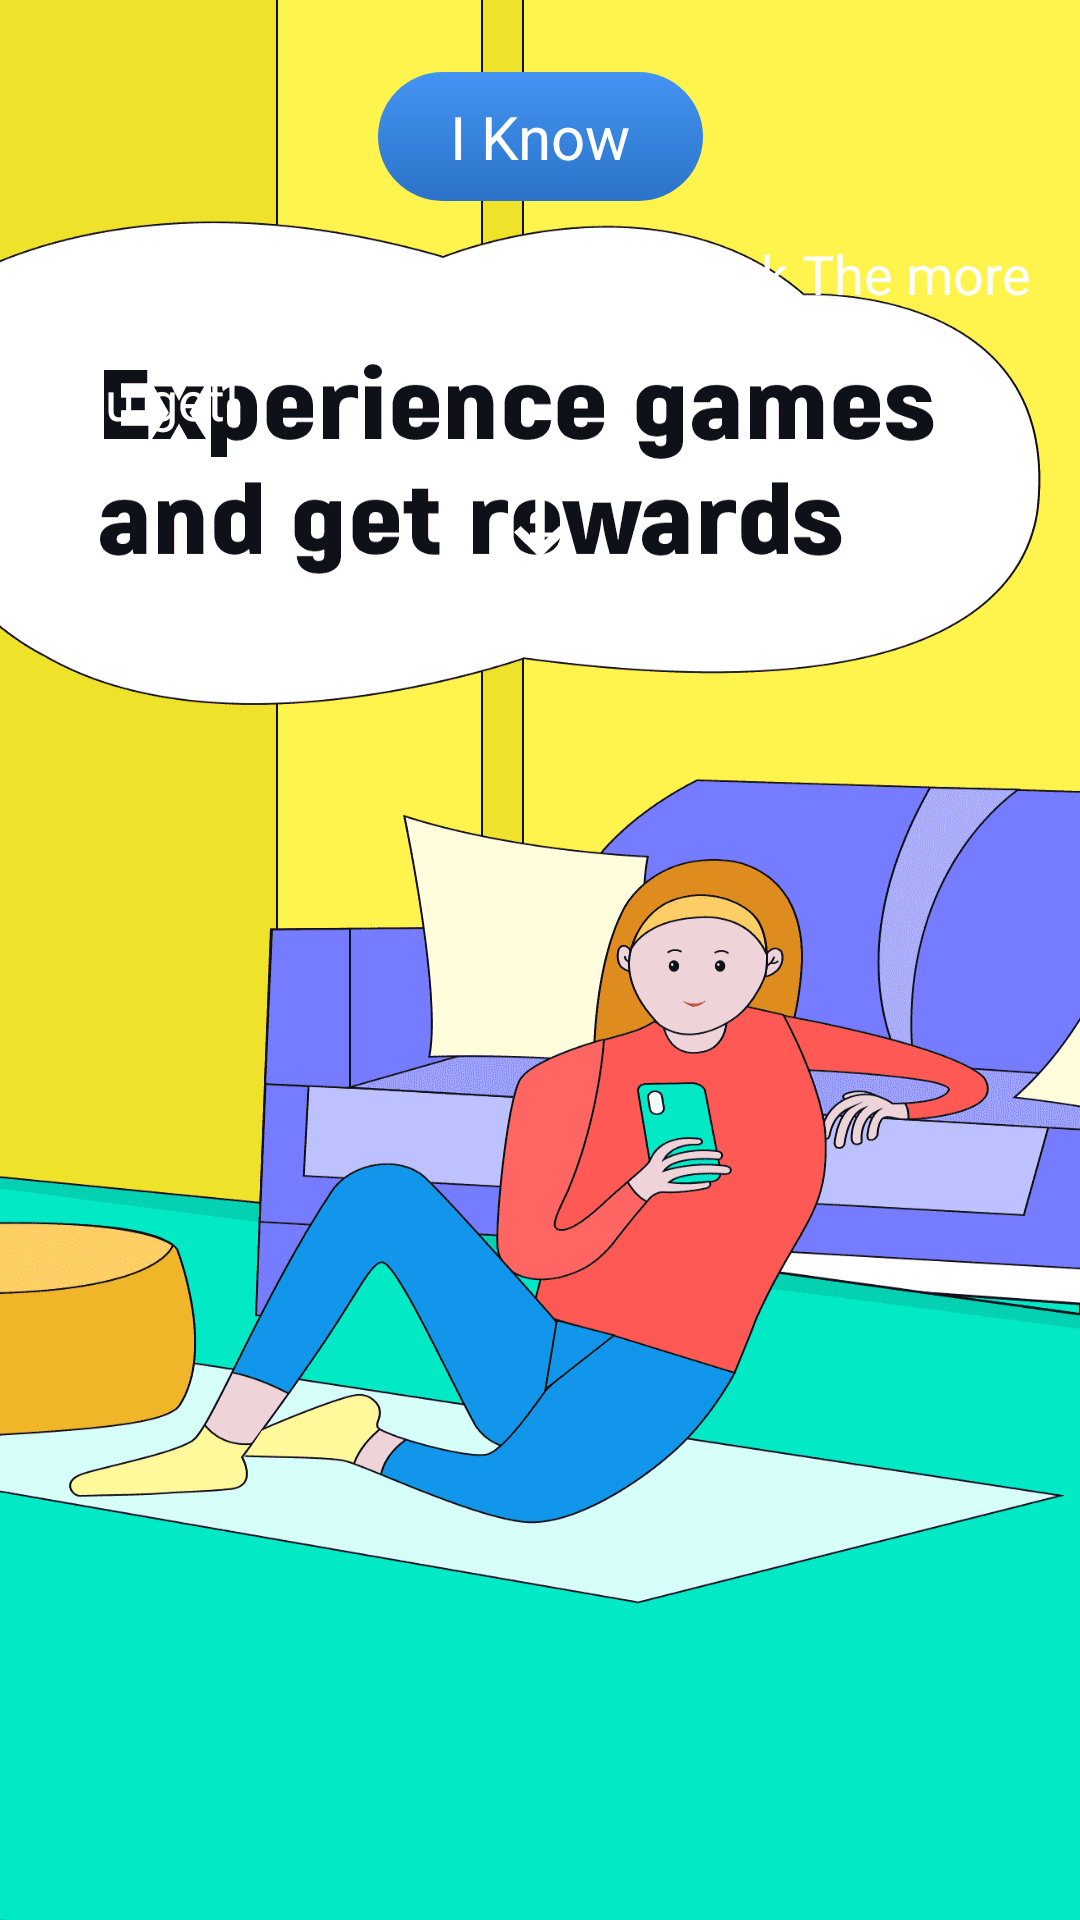

Write the Android layout XML for this screen, with the resource values it uses.
<!-- AndroidManifest.xml: application theme AppTheme -->
<!-- res/layout/guide_progress.xml -->
<?xml version="1.0" encoding="utf-8"?>
<androidx.constraintlayout.widget.ConstraintLayout xmlns:android="http://schemas.android.com/apk/res/android"
    android:layout_width="match_parent"
    android:layout_height="wrap_content"
    xmlns:app="http://schemas.android.com/apk/res-auto">
    <ImageView
        android:id="@+id/top_dir"
        app:layout_constraintStart_toStartOf="parent"
        android:layout_marginTop="16dp"
        app:layout_constraintTop_toBottomOf="@id/desc"
        app:layout_constraintEnd_toEndOf="parent"
        android:layout_width="wrap_content"
        android:src="@drawable/down_icon"
        android:layout_height="wrap_content"/>
    <LinearLayout
        android:id="@+id/desc"
        app:layout_constraintTop_toBottomOf="@id/start"
        android:layout_width="match_parent"
        android:layout_marginTop="12dp"
        android:layout_marginEnd="16dp"
        android:layout_marginStart="16dp"
        android:layout_height="wrap_content"
        android:orientation="horizontal">
        <TextView
            android:layout_width="wrap_content"
            android:textColor="@color/white"
            android:textSize="18sp"
            android:text="@string/first_step"
            android:layout_height="wrap_content"/>
    </LinearLayout>
    <FrameLayout
        android:id="@+id/start"
        android:layout_marginTop="24dp"
        app:layout_constraintStart_toStartOf="parent"
        app:layout_constraintEnd_toEndOf="parent"
        app:layout_constraintTop_toTopOf="parent"
        android:background="@drawable/dra_button"
        android:layout_width="wrap_content"
        android:layout_height="wrap_content">
        <TextView
            android:layout_width="wrap_content"
            android:layout_height="wrap_content"
            android:text="@string/know"
            android:layout_marginStart="24dp"
            android:layout_marginEnd="24dp"
            android:layout_marginTop="8dp"
            android:layout_marginBottom="8dp"
            android:textSize="20sp"
            android:textAllCaps="false"
            android:textColor="@color/white" />
    </FrameLayout>
</androidx.constraintlayout.widget.ConstraintLayout>
<!-- resources referenced by this layout -->
<resources>
  <color name="white">#FFFFFFFF</color>
  <!-- drawable down_icon: png bitmap (drawable-xxhdpi, 439 bytes) -->
  <!-- drawable dra_button (drawable) -->
  <?xml version="1.0" encoding="utf-8"?>
  <shape xmlns:android="http://schemas.android.com/apk/res/android">
      <corners
          android:radius="40dp" />
      <gradient
          android:angle="90"
          android:endColor="#4494F4"
          android:startColor="#2B73C8" />
  </shape>
  <string name="first_step">This is the first step of the task.The more steps you complete,the more rewards you get!</string>
  <string name="know">I Know</string>
  <style name="AppTheme" parent="Theme.AppCompat.Light.NoActionBar">
          
          <item name="android:windowBackground">@drawable/start_icon</item>
          <item name="android:windowNoTitle">true</item>
      </style>
  <!-- drawable start_icon: png bitmap (drawable-xxhdpi, 48788 bytes) -->
</resources>
